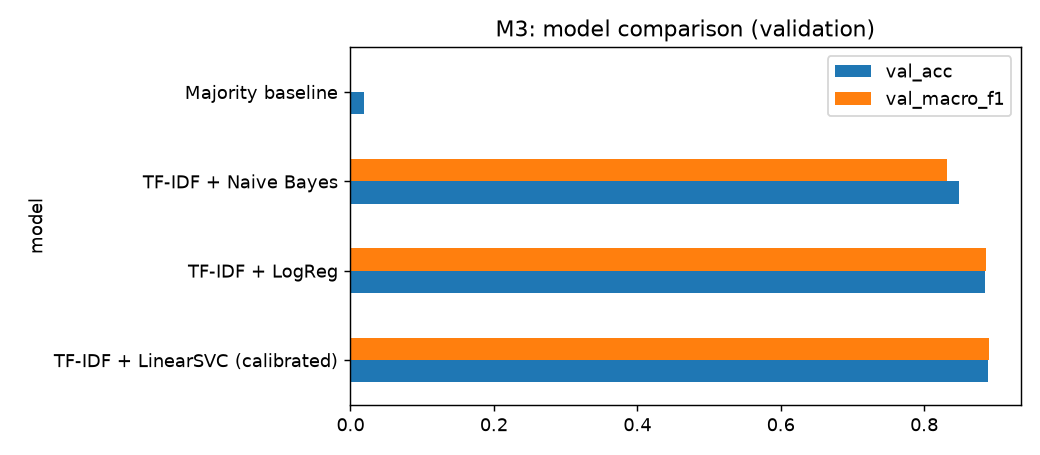

Source data for this figure (header and first rows):
model, val_acc, val_macro_f1, train_sec
TF-IDF + LinearSVC (calibrated), 0.8889, 0.8899, 0.91
TF-IDF + LogReg, 0.8849, 0.8863, 2.56
TF-IDF + Naive Bayes, 0.8481, 0.8325, 0.12
Majority baseline, 0.0187, 0.0005, 0.1
